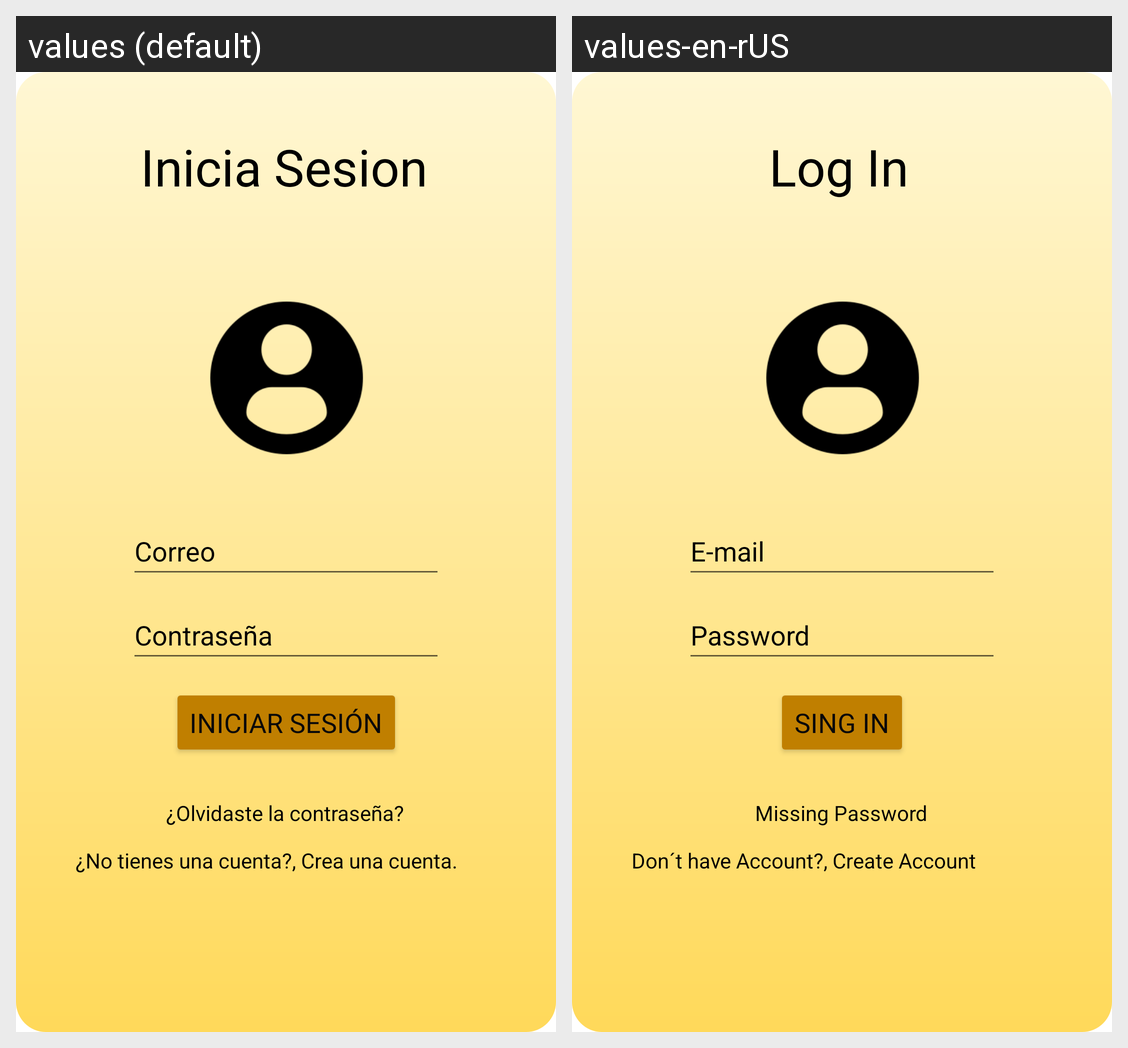

The Android screen above is rendered under two locales of the same app. Produce the string resources it draws, with the default and per-locale values.
Android screen res/layout/activity_iniciar_sesion.xml rendered under 2 locales, left to right: values (default), values-en-rUS. Device: Nexus 5 (rendered at 1080×1920; each locale shown at half size, 540×960, under a caption strip naming it); theme Theme.YourPlace.
Strings drawn on this screen, with the default value and each locale's value (text and hints the layout hard-codes, and strings that could not be matched under every locale, appear in the picture but are not listed):

txt_log_in
  values: Inicia Sesion
  values-en-rUS: Log In

btn_entrar
  values: Iniciar Sesión
  values-en-rUS: Sing In

plain_txt_correo
  values: Correo
  values-en-rUS: E-mail

txt_crearCuenta
  values: ¿No tienes una cuenta?, Crea una cuenta.
  values-en-rUS: Don´t have Account?, Create Account
